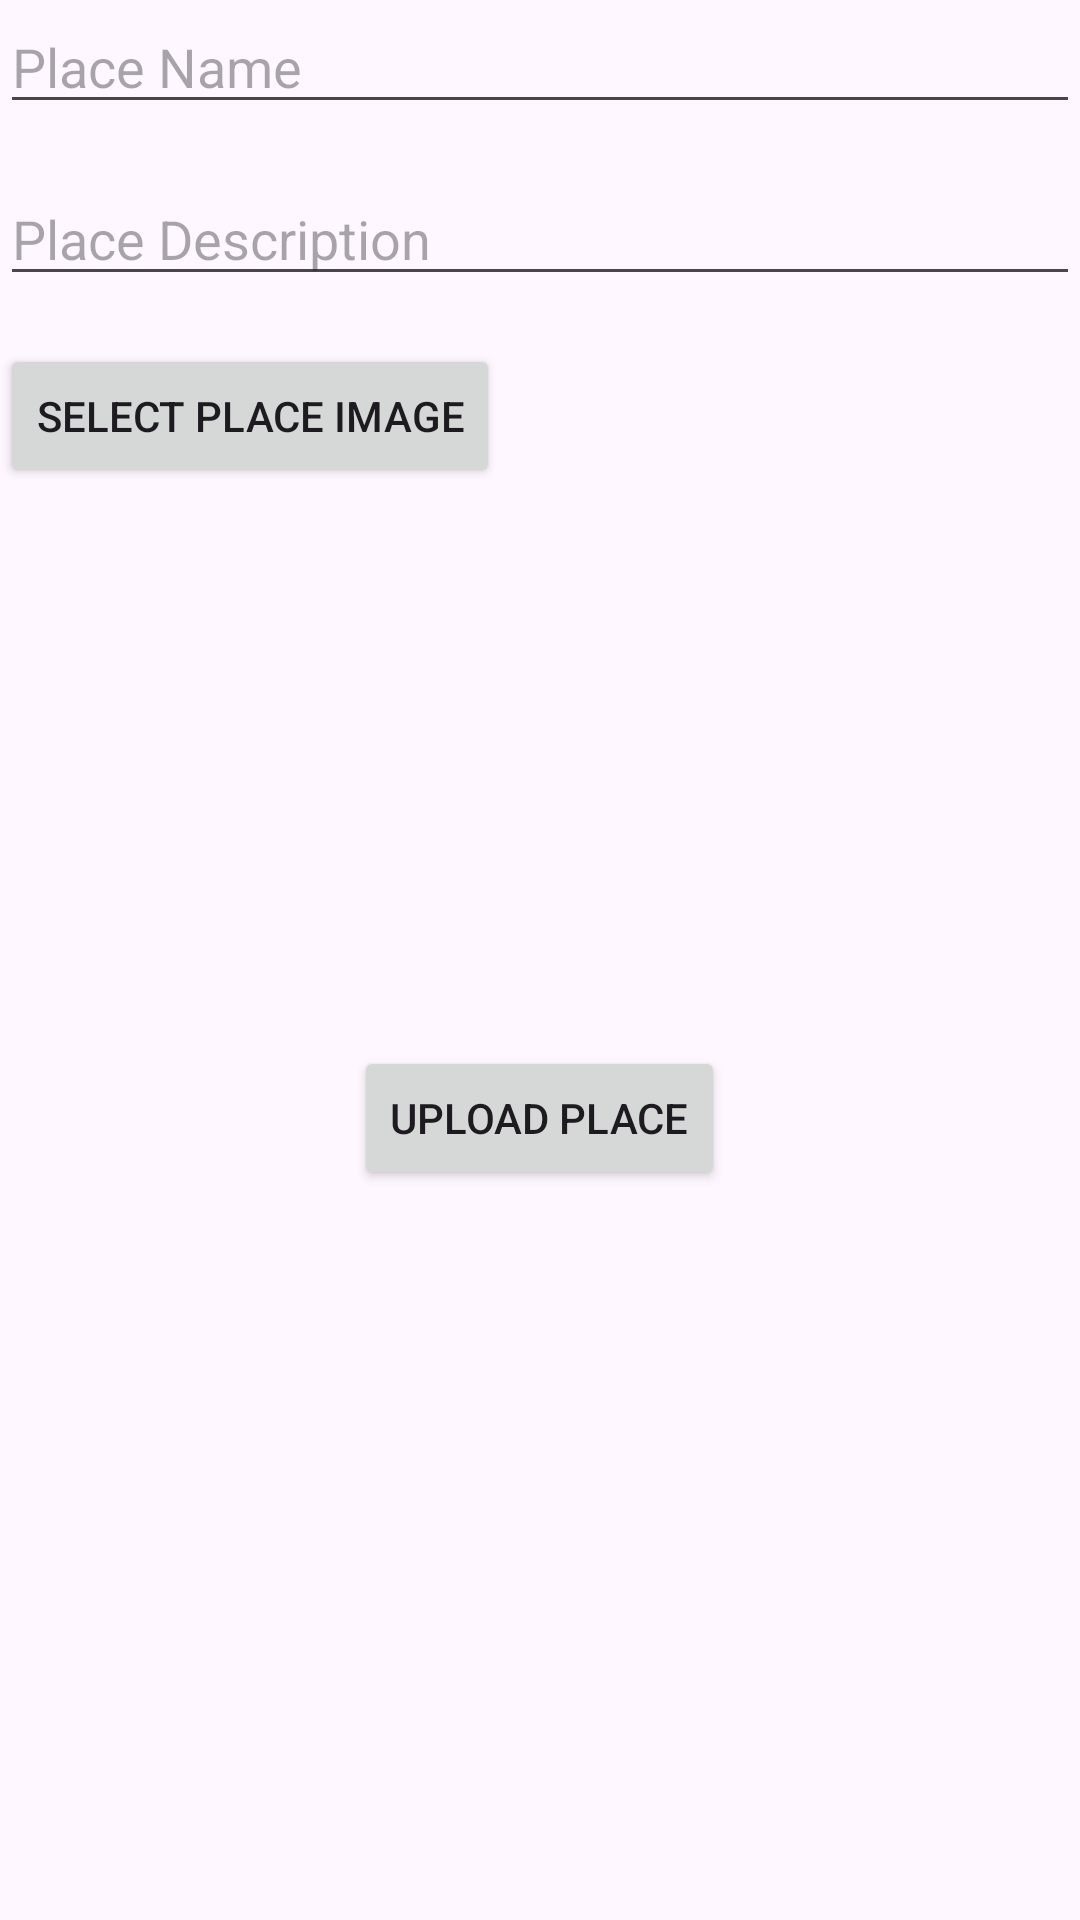

Android layout source for this screen:
<!-- AndroidManifest.xml: application theme Theme.TouristAdminApp -->
<!-- res/layout/add_place_activity.xml -->
<?xml version="1.0" encoding="utf-8"?>
<RelativeLayout xmlns:android="http://schemas.android.com/apk/res/android"
    xmlns:tools="http://schemas.android.com/tools"
    android:layout_width="match_parent"
    android:layout_height="match_parent"
    tools:context=".UI.AddPlaceActivity">

    <EditText
        android:id="@+id/etPlaceName"
        android:layout_width="match_parent"
        android:layout_height="wrap_content"
        android:hint="Place Name" />

    <EditText
        android:id="@+id/etPlaceDescription"
        android:layout_width="match_parent"
        android:layout_height="wrap_content"
        android:hint="Place Description"
        android:layout_below="@id/etPlaceName"
        android:layout_marginTop="16dp" />

    <Button
        android:id="@+id/btnSelectPlaceImage"
        android:layout_width="wrap_content"
        android:layout_height="wrap_content"
        android:text="Select Place Image"
        android:layout_below="@id/etPlaceDescription"
        android:layout_marginTop="16dp" />

    <ImageView
        android:id="@+id/ivPlaceImage"
        android:layout_width="match_parent"
        android:layout_height="154dp"
        android:layout_below="@id/btnSelectPlaceImage"
        android:layout_marginTop="16dp"
        android:scaleType="centerCrop" />

    <Button
        android:id="@+id/btnUploadPlace"
        android:layout_width="wrap_content"
        android:layout_height="wrap_content"
        android:text="Upload Place"
        android:layout_below="@id/ivPlaceImage"
        android:layout_marginTop="16dp"
        android:layout_centerHorizontal="true" />

</RelativeLayout>
<!-- resources referenced by this layout -->
<resources>
  <style name="Theme.TouristAdminApp" parent="Base.Theme.TouristAdminApp" />
  <style name="Base.Theme.TouristAdminApp" parent="Theme.Material3.DayNight.NoActionBar">
          
          
      </style>
</resources>
